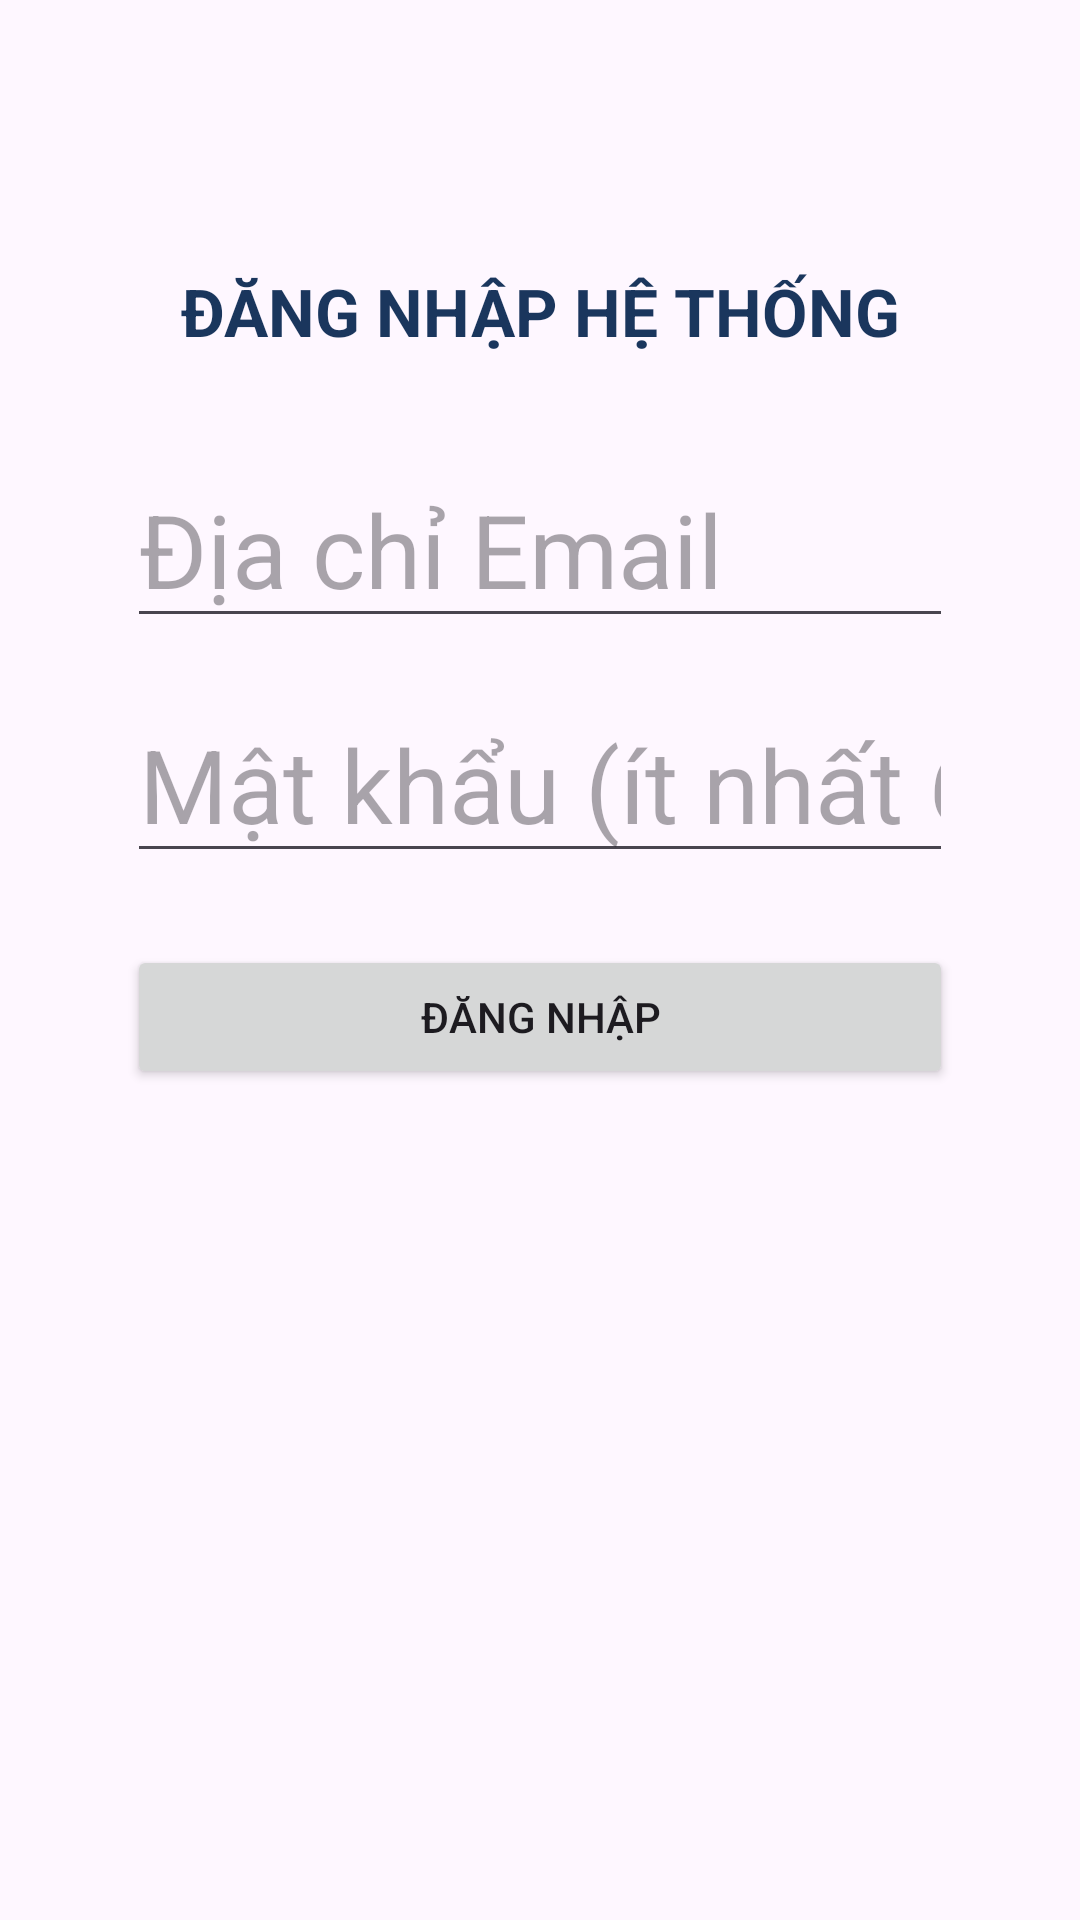

This screen was rendered from an Android layout file. Write that file and the resources it references.
<!-- AndroidManifest.xml: application theme Theme.Exam_Week07 -->
<!-- res/layout/activity_main.xml -->
<?xml version="1.0" encoding="utf-8"?>
<androidx.constraintlayout.widget.ConstraintLayout xmlns:android="http://schemas.android.com/apk/res/android"
    xmlns:app="http://schemas.android.com/apk/res-auto"
    xmlns:tools="http://schemas.android.com/tools"
    android:id="@+id/main"
    android:layout_width="match_parent"
    android:layout_height="match_parent"
    tools:context=".MainActivity"
    android:padding="16dp">

    
    <androidx.constraintlayout.widget.Guideline
        android:id="@+id/glStart"
        android:layout_width="wrap_content"
        android:layout_height="wrap_content"
        android:orientation="vertical"
        app:layout_constraintGuide_percent="0.08" />

    
    <androidx.constraintlayout.widget.Guideline
        android:id="@+id/glEnd"
        android:layout_width="wrap_content"
        android:layout_height="wrap_content"
        android:orientation="vertical"
        app:layout_constraintGuide_percent="0.92" />
    
    <androidx.constraintlayout.widget.Guideline
        android:id="@+id/glTop"
        android:layout_width="wrap_content"
        android:layout_height="wrap_content"
        android:orientation="horizontal"
        app:layout_constraintGuide_percent="0.12" />

    
    <TextView
        android:id="@+id/tvTitle"
        android:layout_width="0dp"
        android:layout_height="wrap_content"
        android:text="ĐĂNG NHẬP HỆ THỐNG"
        android:textAlignment="center"
        android:textColor="#1A365D"
        android:textSize="22sp"
        android:textStyle="bold"
        app:layout_constraintTop_toBottomOf="@id/glTop"
        app:layout_constraintStart_toStartOf="@id/glStart"
        app:layout_constraintEnd_toEndOf="@id/glEnd" />

    
    <EditText
        android:id="@+id/edtEmail"
        android:layout_width="0dp"
        android:layout_height="wrap_content"
        android:layout_marginTop="32dp"
        android:hint="Địa chỉ Email"
        android:inputType="textEmailAddress"
        android:textSize="34sp"
        app:layout_constraintEnd_toEndOf="@id/glEnd"
        app:layout_constraintStart_toStartOf="@id/glStart"
        app:layout_constraintTop_toBottomOf="@id/tvTitle" />


    
    <EditText
        android:id="@+id/edtPassword"
        android:layout_width="0dp"
        android:layout_height="wrap_content"
        android:layout_marginTop="16dp"
        android:hint="Mật khẩu (ít nhất 6 ký tự)"
        android:inputType="textPassword"
        android:textSize="34sp"
        app:layout_constraintEnd_toEndOf="@id/glEnd"
        app:layout_constraintStart_toStartOf="@id/glStart"
        app:layout_constraintTop_toBottomOf="@id/edtEmail" />

    
    <androidx.constraintlayout.widget.Barrier
        android:id="@+id/barrierForm"
        android:layout_width="wrap_content"
        android:layout_height="wrap_content"
        app:barrierDirection="bottom"
        app:constraint_referenced_ids="edtEmail,edtPassword" />

    
    <Button
        android:id="@+id/btnLogin"
        android:layout_width="0dp"
        android:layout_height="wrap_content"
        android:layout_marginTop="24dp"
        android:text="ĐĂNG NHẬP"
        app:layout_constraintTop_toBottomOf="@id/barrierForm"
        app:layout_constraintStart_toStartOf="@id/glStart"
        app:layout_constraintEnd_toEndOf="@id/glEnd" />


    
    <TextView
        android:id="@+id/tvStatus"
        android:layout_width="0dp"
        android:layout_height="wrap_content"
        android:layout_marginTop="16dp"
        android:gravity="center"
        android:textColor="#C53030"
        android:textSize="14sp"
        app:layout_constraintTop_toBottomOf="@id/btnLogin"
        app:layout_constraintStart_toStartOf="@id/glStart"
        app:layout_constraintEnd_toEndOf="@id/glEnd" />

</androidx.constraintlayout.widget.ConstraintLayout>
<!-- resources referenced by this layout -->
<resources>
  <style name="Theme.Exam_Week07" parent="Base.Theme.Exam_Week07" />
  <style name="Base.Theme.Exam_Week07" parent="Theme.Material3.DayNight.NoActionBar">
          
          
      </style>
</resources>
